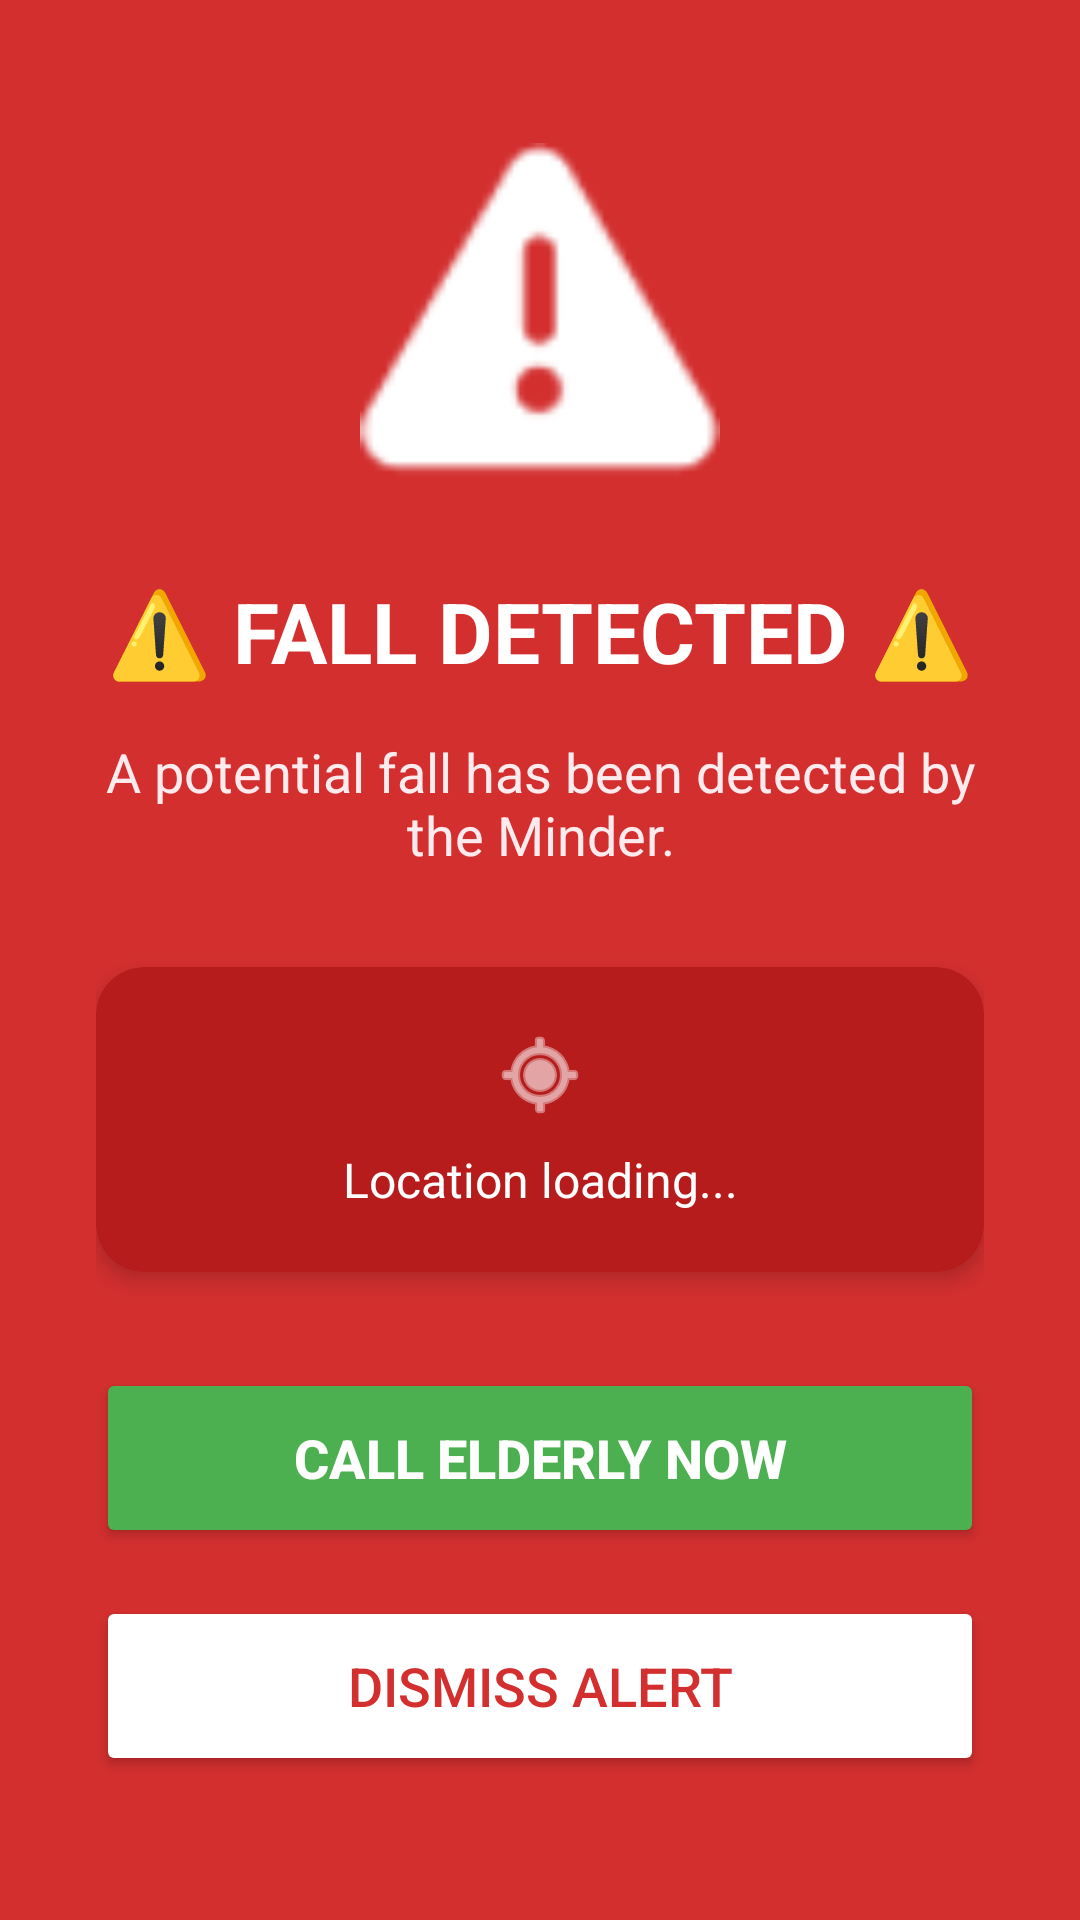

Here is an Android app screen rendered from its layout file. Give the layout XML and the strings, colors and styles it references.
<!-- AndroidManifest.xml: application theme Theme.ElderlyCare -->
<!-- res/layout/activity_guardian_alert.xml -->
<?xml version="1.0" encoding="utf-8"?>
<LinearLayout xmlns:android="http://schemas.android.com/apk/res/android"
    xmlns:app="http://schemas.android.com/apk/res-auto"
    android:layout_width="match_parent"
    android:layout_height="match_parent"
    android:background="#D32F2F"
    android:gravity="center"
    android:orientation="vertical"
    android:padding="32dp">

    <ImageView
        android:layout_width="120dp"
        android:layout_height="120dp"
        android:src="@android:drawable/ic_dialog_alert"
        app:tint="#FFFFFF"
        android:layout_marginBottom="24dp" />

    <TextView
        android:id="@+id/tvAlertTitle"
        android:layout_width="match_parent"
        android:layout_height="wrap_content"
        android:text="⚠️ FALL DETECTED ⚠️"
        android:textAlignment="center"
        android:textColor="#FFFFFF"
        android:textSize="28sp"
        android:textStyle="bold"
        android:layout_marginBottom="16dp" />

    <TextView
        android:id="@+id/tvAlertMessage"
        android:layout_width="match_parent"
        android:layout_height="wrap_content"
        android:text="A potential fall has been detected by the Minder."
        android:textAlignment="center"
        android:textColor="#FFEBEE"
        android:textSize="18sp"
        android:layout_marginBottom="32dp" />

    <com.google.android.material.card.MaterialCardView
        android:layout_width="match_parent"
        android:layout_height="wrap_content"
        app:cardBackgroundColor="#B71C1C"
        app:cardCornerRadius="16dp"
        app:cardElevation="4dp"
        android:layout_marginBottom="32dp">
        
        <LinearLayout
            android:layout_width="match_parent"
            android:layout_height="wrap_content"
            android:orientation="vertical"
            android:padding="20dp"
            android:gravity="center">
            
            <ImageView
                android:layout_width="32dp"
                android:layout_height="32dp"
                android:src="@android:drawable/ic_menu_mylocation"
                app:tint="#FFFFFF"
                android:layout_marginBottom="8dp" />
                
            <TextView
                android:id="@+id/tvLocationInfo"
                android:layout_width="match_parent"
                android:layout_height="wrap_content"
                android:text="Location loading..."
                android:textAlignment="center"
                android:textColor="#FFFFFF"
                android:textSize="16sp" />
        </LinearLayout>
    </com.google.android.material.card.MaterialCardView>

    <Button
        android:id="@+id/btnCallElderly"
        android:layout_width="match_parent"
        android:layout_height="60dp"
        android:text="Call Elderly Now"
        android:textSize="18sp"
        android:textStyle="bold"
        android:backgroundTint="#4CAF50"
        android:textColor="#FFFFFF"
        app:cornerRadius="12dp"
        android:layout_marginBottom="16dp" />
        
    <Button
        android:id="@+id/btnDismissAlert"
        android:layout_width="match_parent"
        android:layout_height="60dp"
        android:text="Dismiss Alert"
        android:textSize="18sp"
        android:backgroundTint="#FFFFFF"
        android:textColor="#D32F2F"
        app:cornerRadius="12dp"
        app:strokeWidth="2dp"
        app:strokeColor="#FFFFFF" />

</LinearLayout>
<!-- resources referenced by this layout -->
<resources>
  <style name="Theme.ElderlyCare" parent="Theme.MaterialComponents.DayNight.NoActionBar">
          
          <item name="colorPrimary">#3b9df7</item>
          <item name="colorPrimaryVariant">#2a8cd6</item>
          <item name="colorOnPrimary">@color/white</item>
          
          <item name="colorSecondary">#E0F2FE</item>
          <item name="colorSecondaryVariant">#BAE6FD</item>
          <item name="colorOnSecondary">@color/black</item>
          
          <item name="android:statusBarColor">?attr/colorPrimaryVariant</item>
          
      </style>
  <color name="white">#FFFFFFFF</color>
  <color name="black">#FF000000</color>
</resources>
